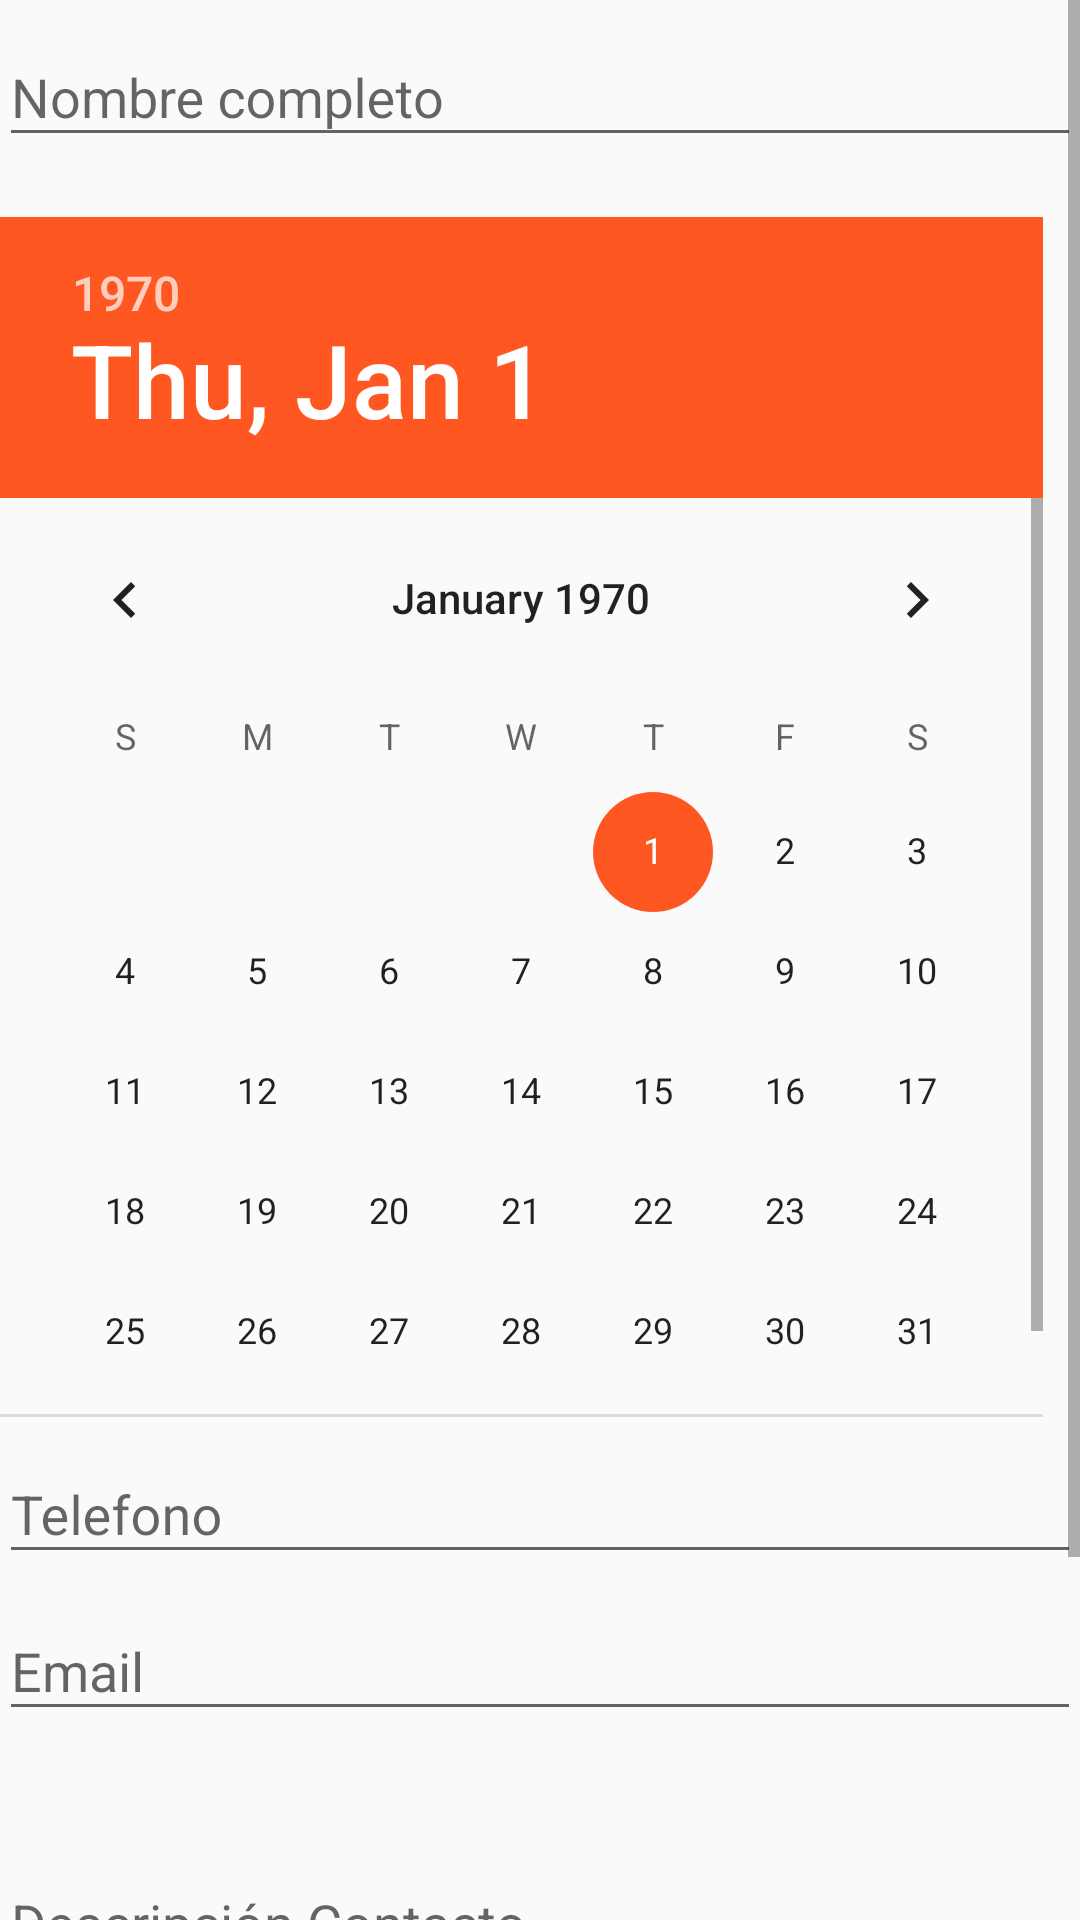

This screen was rendered from an Android layout file. Write that file and the resources it references.
<!-- AndroidManifest.xml: application theme AppTheme -->
<!-- res/layout/activity_registro.xml -->
<?xml version="1.0" encoding="utf-8"?>
<ScrollView
    xmlns:android="http://schemas.android.com/apk/res/android"
    android:layout_width="fill_parent"
    android:layout_height="wrap_content"
    android:scrollbars="vertical">
<RelativeLayout xmlns:android="http://schemas.android.com/apk/res/android"
    xmlns:tools="http://schemas.android.com/tools"
    android:id="@+id/activity_registro"
    android:layout_width="match_parent"
    android:layout_height="match_parent"
    android:paddingBottom="@dimen/activity_vertical_margin"
    android:paddingLeft="@dimen/activity_horizontal_margin"
    android:paddingRight="@dimen/activity_horizontal_margin"
    android:paddingTop="@dimen/activity_vertical_margin"
    tools:context="com.example.eamc0.tarea2.ActivityRegistro">

    <android.support.design.widget.TextInputLayout
        android:id="@+id/input_layout_nombre"
        android:layout_width="match_parent"
        android:layout_height="wrap_content">
        <EditText
            android:layout_width="fill_parent"
            android:layout_height="wrap_content"
            android:inputType="textPersonName"
            android:layout_alignParentTop="true"
            android:layout_marginTop="31dp"
            android:id="@+id/editTextNombre"
            android:layout_alignParentLeft="true"
            android:hint="@string/Nombre"
            android:layout_alignParentStart="true" />

    </android.support.design.widget.TextInputLayout>
    <DatePicker
        android:layout_width="fill_parent"
        android:layout_height="400dp"
        android:id="@+id/datePickerFecha"
        android:layout_below="@+id/input_layout_nombre"
        android:layout_alignParentRight="true"
        android:layout_alignParentEnd="true"
        android:layout_marginTop="20dp" />

    <android.support.design.widget.TextInputLayout
        android:id="@+id/input_layout_telefono"
        android:layout_width="match_parent"
        android:layout_height="wrap_content"
        android:layout_below="@+id/datePickerFecha">
        <EditText
            android:layout_width="fill_parent"
            android:layout_height="wrap_content"
            android:inputType="phone"
            android:ems="10"
            android:id="@+id/editTextTelefono"
            android:layout_alignParentLeft="true"
            android:layout_alignParentStart="true"
            android:hint="@string/Telefono"
            android:layout_marginTop="10dp" />

    </android.support.design.widget.TextInputLayout>

    <android.support.design.widget.TextInputLayout
        android:id="@+id/input_layout_Email"
        android:layout_width="match_parent"
        android:layout_height="wrap_content"
        android:layout_below="@+id/input_layout_telefono">

        <EditText
            android:layout_width="fill_parent"
            android:layout_height="wrap_content"
            android:inputType="textEmailAddress"
            android:ems="10"
            android:id="@+id/editTextEmail"
            android:layout_alignParentLeft="true"
            android:layout_alignParentStart="true"
            android:hint="@string/Email"
            android:layout_marginTop="10dp" />

    </android.support.design.widget.TextInputLayout>

    <android.support.design.widget.TextInputLayout
        android:id="@+id/input_layout_Descripcion"
        android:layout_width="match_parent"
        android:layout_height="wrap_content"
        android:layout_below="@+id/input_layout_Email">

        <EditText
            android:layout_width="fill_parent"
            android:layout_height="wrap_content"
            android:maxLines="4"
            android:lines="4"
            android:id="@+id/editTextDescripcion"
            android:layout_alignParentLeft="true"
            android:layout_alignParentStart="true"
            android:hint="@string/Descripcion"
            android:layout_marginTop="10dp" />

    </android.support.design.widget.TextInputLayout>

    <Button
        android:text="Siguiente"
        android:layout_width="fill_parent"
        android:layout_height="wrap_content"
        android:layout_alignParentLeft="true"
        android:layout_alignParentStart="true"
        android:layout_below="@+id/input_layout_Descripcion"
        android:layout_marginLeft="12dp"
        android:layout_marginBottom="49dp"
        android:theme ="@style/MiBotonRaised"
        android:id="@+id/buttonSiguiente" />

</RelativeLayout>
</ScrollView>
<!-- resources referenced by this layout -->
<resources>
  <string name="Descripcion">Descripción Contacto</string>
  <string name="Email">Email</string>
  <string name="Nombre">Nombre completo</string>
  <string name="Telefono">Telefono</string>
  <style name="MiBotonRaised" parent="Theme.AppCompat.Light">
          
          <item name="colorButtonNormal">@color/colorAccent</item>
          <item name="colorControlHighlight">@color/colorSeleccion</item>
          <item name="android:textColor">@color/colorBlanco</item>
      </style>
  <style name="AppTheme" parent="Theme.AppCompat.Light.DarkActionBar">
          
          <item name="colorPrimary">@color/colorPrimary</item>
          <item name="colorPrimaryDark">@color/colorPrimaryDark</item>
          <item name="colorAccent">@color/colorAccent</item>
      </style>
  <color name="colorAccent">#FF5722</color>
  <color name="colorSeleccion">#BDBDBD</color>
  <color name="colorBlanco">#FFFFFF</color>
  <color name="colorPrimary">#607D8B</color>
  <color name="colorPrimaryDark">#455A64</color>
</resources>
